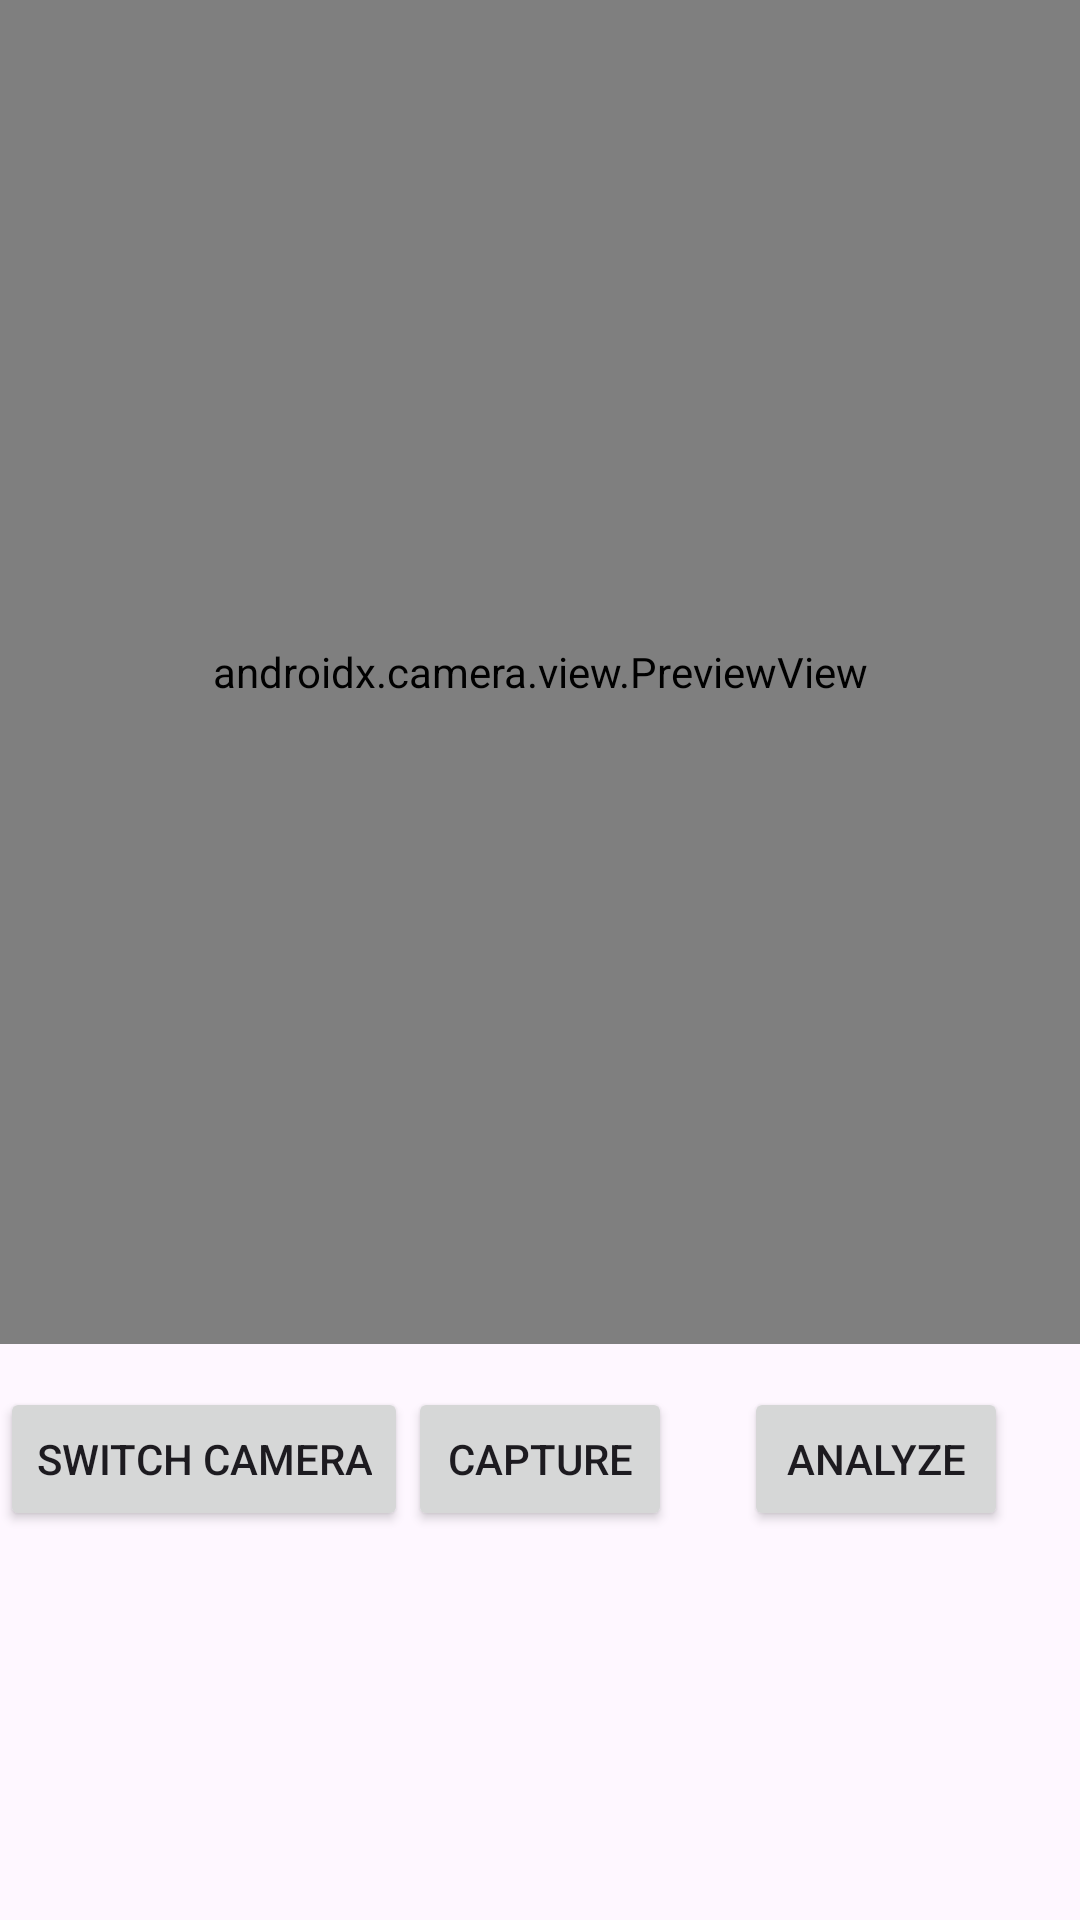

Android layout source for this screen:
<!-- AndroidManifest.xml: application theme Theme.DelftAIObjectDetector -->
<!-- res/layout/fragment_camera.xml -->
<?xml version="1.0" encoding="utf-8"?>
<androidx.constraintlayout.widget.ConstraintLayout xmlns:android="http://schemas.android.com/apk/res/android"
    xmlns:app="http://schemas.android.com/apk/res-auto"
    xmlns:tools="http://schemas.android.com/tools"
    android:layout_width="match_parent"
    android:layout_height="match_parent"
    tools:context=".ui.camera.CameraFragment">

    <androidx.camera.view.PreviewView
        android:layout_width="0dp"
        android:layout_height="0dp"
        app:layout_constraintBottom_toBottomOf="parent"

        android:id="@+id/previewView"

        app:scaleType="fitCenter"

        app:layout_constraintEnd_toEndOf="parent"
        app:layout_constraintHeight_percent="0.7"
        app:layout_constraintHorizontal_bias="0.0"
        app:layout_constraintStart_toStartOf="parent"
        app:layout_constraintTop_toTopOf="parent"
        app:layout_constraintVertical_bias="0.0" />

    <ImageView
        android:layout_width="0dp"
        android:layout_height="0dp"
        android:id="@+id/capturedImageView"
        app:scaleType="fitCenter"

        android:visibility="gone"
        app:layout_constraintBottom_toBottomOf="@id/previewView"
        app:layout_constraintTop_toTopOf="@id/previewView"
        app:layout_constraintStart_toStartOf="@id/previewView"
        app:layout_constraintEnd_toEndOf="@id/previewView"
        />

    <com.example.delftaiobjectdetector.ui.camera.components.GraphicOverlay
        android:layout_width="0dp"
        android:layout_height="0dp"
        android:id="@+id/overlay"
        android:visibility="gone"
        app:layout_constraintBottom_toBottomOf="@id/previewView"
        app:layout_constraintTop_toTopOf="@id/previewView"
        app:layout_constraintStart_toStartOf="@id/previewView"
        app:layout_constraintEnd_toEndOf="@id/previewView"
        />

    <Button
        android:id="@+id/captureButton"
        android:layout_width="wrap_content"
        android:layout_height="wrap_content"
        android:text="Capture"
        app:layout_constraintBottom_toBottomOf="parent"
        app:layout_constraintEnd_toEndOf="parent"
        app:layout_constraintHorizontal_bias="0.5"
        app:layout_constraintStart_toStartOf="parent"
        app:layout_constraintTop_toBottomOf="@+id/previewView"
        app:layout_constraintVertical_bias="0.1" />

    <Button
        android:id="@+id/switchCameraButton"
        android:layout_width="wrap_content"
        android:layout_height="wrap_content"
        android:text="Switch Camera"
        app:layout_constraintEnd_toStartOf="@+id/captureButton"
        app:layout_constraintHorizontal_bias="0.5"
        app:layout_constraintStart_toStartOf="parent"
        app:layout_constraintTop_toTopOf="@+id/captureButton" />

    <Button
        android:id="@+id/analyzeButton"
        android:layout_width="wrap_content"
        android:layout_height="wrap_content"
        android:text="Analyze"
        app:layout_constraintEnd_toEndOf="parent"
        app:layout_constraintHorizontal_bias="0.5"
        app:layout_constraintStart_toEndOf="@+id/captureButton"
        app:layout_constraintTop_toTopOf="@+id/captureButton" />

</androidx.constraintlayout.widget.ConstraintLayout>
<!-- resources referenced by this layout -->
<resources>
  <style name="Theme.DelftAIObjectDetector" parent="Base.Theme.DelftAIObjectDetector">
          <item name="android:windowActivityTransitions">true</item>
          <item name="android:windowContentTransitions">true</item>
      </style>
  <style name="Base.Theme.DelftAIObjectDetector" parent="Theme.Material3.DayNight.NoActionBar">
          
          
      </style>
</resources>
